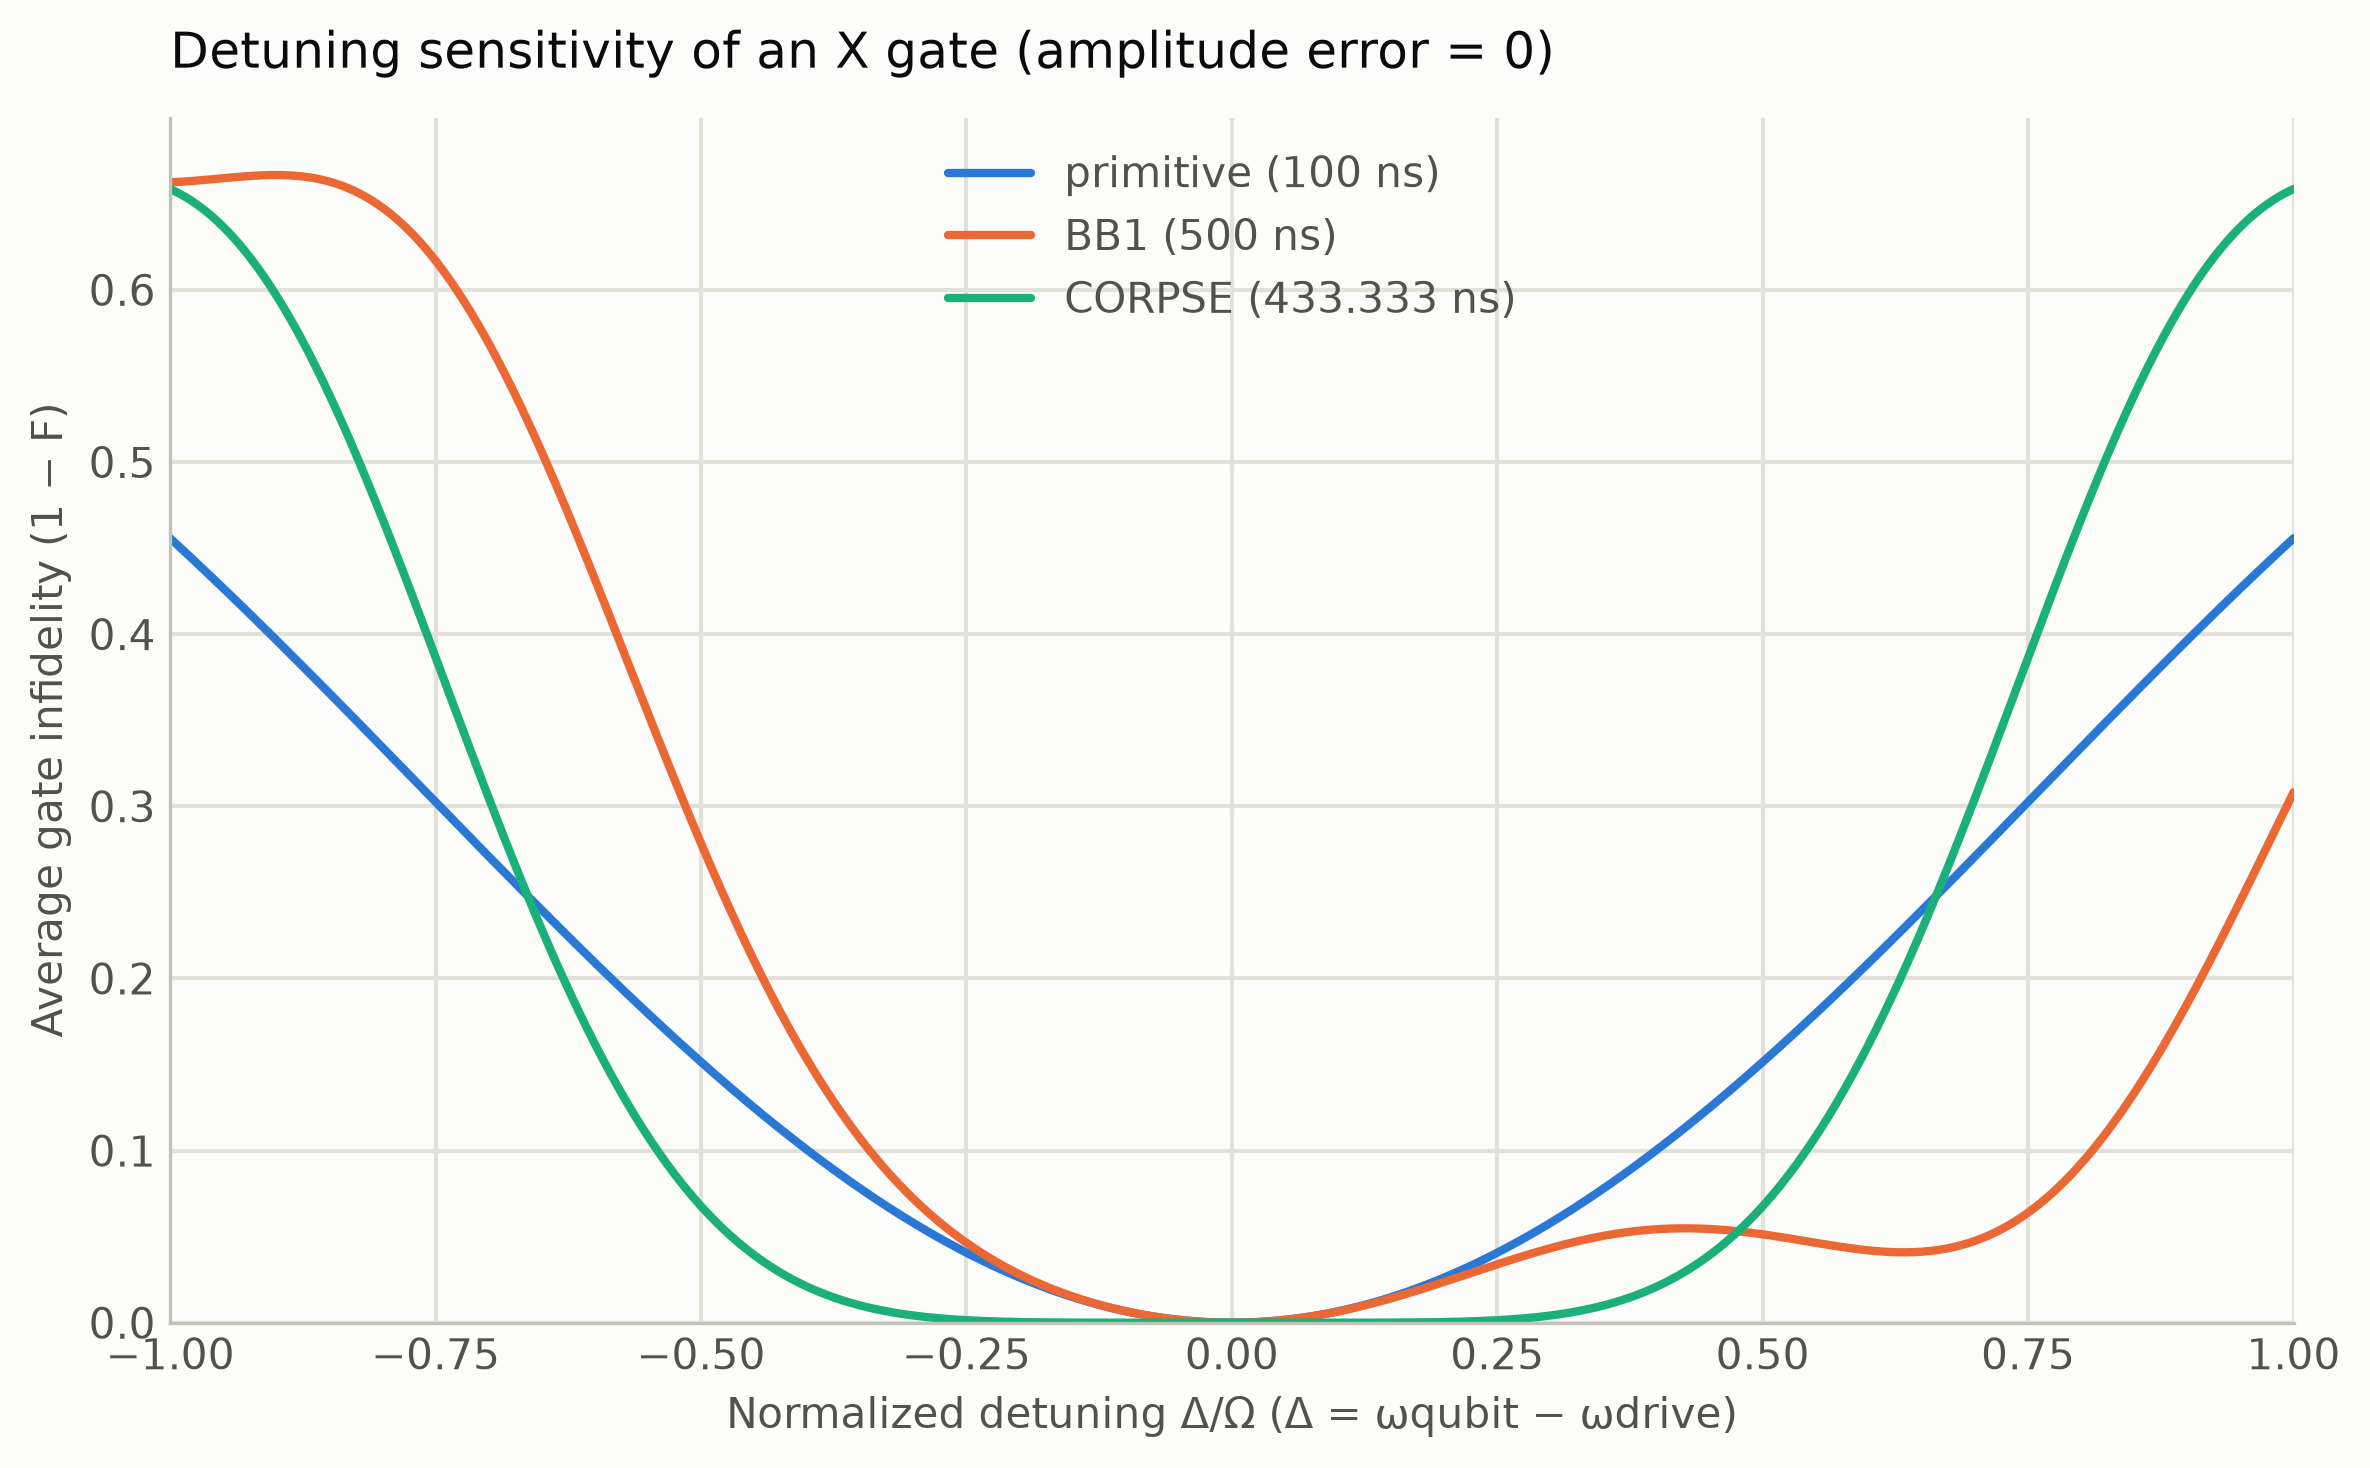

The data file committed next to this chart (first rows):
delta_over_omega, delta_rad_per_ns, primitive_fidelity, primitive_infidelity, BB1_fidelity, BB1_infidelity, CORPSE_fidelity, CORPSE_infidelity
-1.0, -0.03142, 0.5444, 0.4556, 0.3376, 0.6624, 0.3415, 0.6585
-0.9975, -0.03134, 0.5458, 0.4542, 0.3375, 0.6625, 0.3422, 0.6578
-0.995, -0.03126, 0.5472, 0.4528, 0.3374, 0.6626, 0.3429, 0.6571
-0.9925, -0.03118, 0.5486, 0.4514, 0.3373, 0.6627, 0.3437, 0.6563
-0.99, -0.0311, 0.5501, 0.4499, 0.3372, 0.6628, 0.3446, 0.6554
-0.9875, -0.03102, 0.5515, 0.4485, 0.3371, 0.6629, 0.3454, 0.6546
-0.985, -0.03094, 0.553, 0.447, 0.337, 0.663, 0.3463, 0.6537
-0.9825, -0.03087, 0.5544, 0.4456, 0.3369, 0.6631, 0.3473, 0.6527
-0.98, -0.03079, 0.5558, 0.4442, 0.3368, 0.6632, 0.3483, 0.6517
-0.9775, -0.03071, 0.5573, 0.4427, 0.3367, 0.6633, 0.3493, 0.6507
-0.975, -0.03063, 0.5587, 0.4413, 0.3365, 0.6635, 0.3504, 0.6496
-0.9725, -0.03055, 0.5602, 0.4398, 0.3364, 0.6636, 0.3515, 0.6485
-0.97, -0.03047, 0.5616, 0.4384, 0.3363, 0.6637, 0.3527, 0.6473
-0.9675, -0.03039, 0.5631, 0.4369, 0.3362, 0.6638, 0.3539, 0.6461
-0.965, -0.03032, 0.5646, 0.4354, 0.336, 0.664, 0.3551, 0.6449
-0.9625, -0.03024, 0.566, 0.434, 0.3359, 0.6641, 0.3564, 0.6436
-0.96, -0.03016, 0.5675, 0.4325, 0.3357, 0.6643, 0.3577, 0.6423
-0.9575, -0.03008, 0.569, 0.431, 0.3356, 0.6644, 0.3591, 0.6409
-0.955, -0.03, 0.5704, 0.4296, 0.3354, 0.6646, 0.3605, 0.6395
-0.9525, -0.02992, 0.5719, 0.4281, 0.3353, 0.6647, 0.362, 0.638
-0.95, -0.02985, 0.5734, 0.4266, 0.3352, 0.6648, 0.3635, 0.6365
-0.9475, -0.02977, 0.5749, 0.4251, 0.335, 0.665, 0.365, 0.635
-0.945, -0.02969, 0.5764, 0.4236, 0.3349, 0.6651, 0.3666, 0.6334
-0.9425, -0.02961, 0.5778, 0.4222, 0.3347, 0.6653, 0.3683, 0.6317
-0.94, -0.02953, 0.5793, 0.4207, 0.3346, 0.6654, 0.37, 0.63
-0.9375, -0.02945, 0.5808, 0.4192, 0.3345, 0.6655, 0.3717, 0.6283
-0.935, -0.02937, 0.5823, 0.4177, 0.3343, 0.6657, 0.3735, 0.6265
-0.9325, -0.0293, 0.5838, 0.4162, 0.3342, 0.6658, 0.3753, 0.6247
-0.93, -0.02922, 0.5853, 0.4147, 0.3341, 0.6659, 0.3772, 0.6228
-0.9275, -0.02914, 0.5868, 0.4132, 0.334, 0.666, 0.3791, 0.6209
-0.925, -0.02906, 0.5883, 0.4117, 0.3339, 0.6661, 0.3811, 0.6189
-0.9225, -0.02898, 0.5898, 0.4102, 0.3338, 0.6662, 0.3831, 0.6169
-0.92, -0.0289, 0.5913, 0.4087, 0.3337, 0.6663, 0.3852, 0.6148
-0.9175, -0.02882, 0.5928, 0.4072, 0.3336, 0.6664, 0.3873, 0.6127
-0.915, -0.02875, 0.5944, 0.4056, 0.3335, 0.6665, 0.3895, 0.6105
-0.9125, -0.02867, 0.5959, 0.4041, 0.3335, 0.6665, 0.3917, 0.6083
-0.91, -0.02859, 0.5974, 0.4026, 0.3334, 0.6666, 0.3939, 0.6061
-0.9075, -0.02851, 0.5989, 0.4011, 0.3334, 0.6666, 0.3962, 0.6038
-0.905, -0.02843, 0.6004, 0.3996, 0.3334, 0.6666, 0.3986, 0.6014
-0.9025, -0.02835, 0.602, 0.398, 0.3333, 0.6667, 0.4009, 0.5991
-0.9, -0.02827, 0.6035, 0.3965, 0.3333, 0.6667, 0.4034, 0.5966
-0.8975, -0.0282, 0.605, 0.395, 0.3333, 0.6667, 0.4059, 0.5941
-0.895, -0.02812, 0.6065, 0.3935, 0.3334, 0.6666, 0.4084, 0.5916
-0.8925, -0.02804, 0.6081, 0.3919, 0.3334, 0.6666, 0.411, 0.589
-0.89, -0.02796, 0.6096, 0.3904, 0.3335, 0.6665, 0.4136, 0.5864
-0.8875, -0.02788, 0.6111, 0.3889, 0.3335, 0.6665, 0.4162, 0.5838
-0.885, -0.0278, 0.6127, 0.3873, 0.3336, 0.6664, 0.4189, 0.5811
-0.8825, -0.02772, 0.6142, 0.3858, 0.3337, 0.6663, 0.4217, 0.5783
-0.88, -0.02765, 0.6158, 0.3842, 0.3339, 0.6661, 0.4245, 0.5755
-0.8775, -0.02757, 0.6173, 0.3827, 0.334, 0.666, 0.4273, 0.5727
-0.875, -0.02749, 0.6189, 0.3811, 0.3342, 0.6658, 0.4302, 0.5698
-0.8725, -0.02741, 0.6204, 0.3796, 0.3344, 0.6656, 0.4331, 0.5669
-0.87, -0.02733, 0.6219, 0.3781, 0.3346, 0.6654, 0.436, 0.564
-0.8675, -0.02725, 0.6235, 0.3765, 0.3348, 0.6652, 0.439, 0.561
-0.865, -0.02717, 0.6251, 0.3749, 0.3351, 0.6649, 0.4421, 0.5579
-0.8625, -0.0271, 0.6266, 0.3734, 0.3354, 0.6646, 0.4452, 0.5548
-0.86, -0.02702, 0.6282, 0.3718, 0.3357, 0.6643, 0.4483, 0.5517
-0.8575, -0.02694, 0.6297, 0.3703, 0.336, 0.664, 0.4514, 0.5486
-0.855, -0.02686, 0.6313, 0.3687, 0.3364, 0.6636, 0.4546, 0.5454
-0.8525, -0.02678, 0.6328, 0.3672, 0.3368, 0.6632, 0.4579, 0.5421
... 741 more rows
